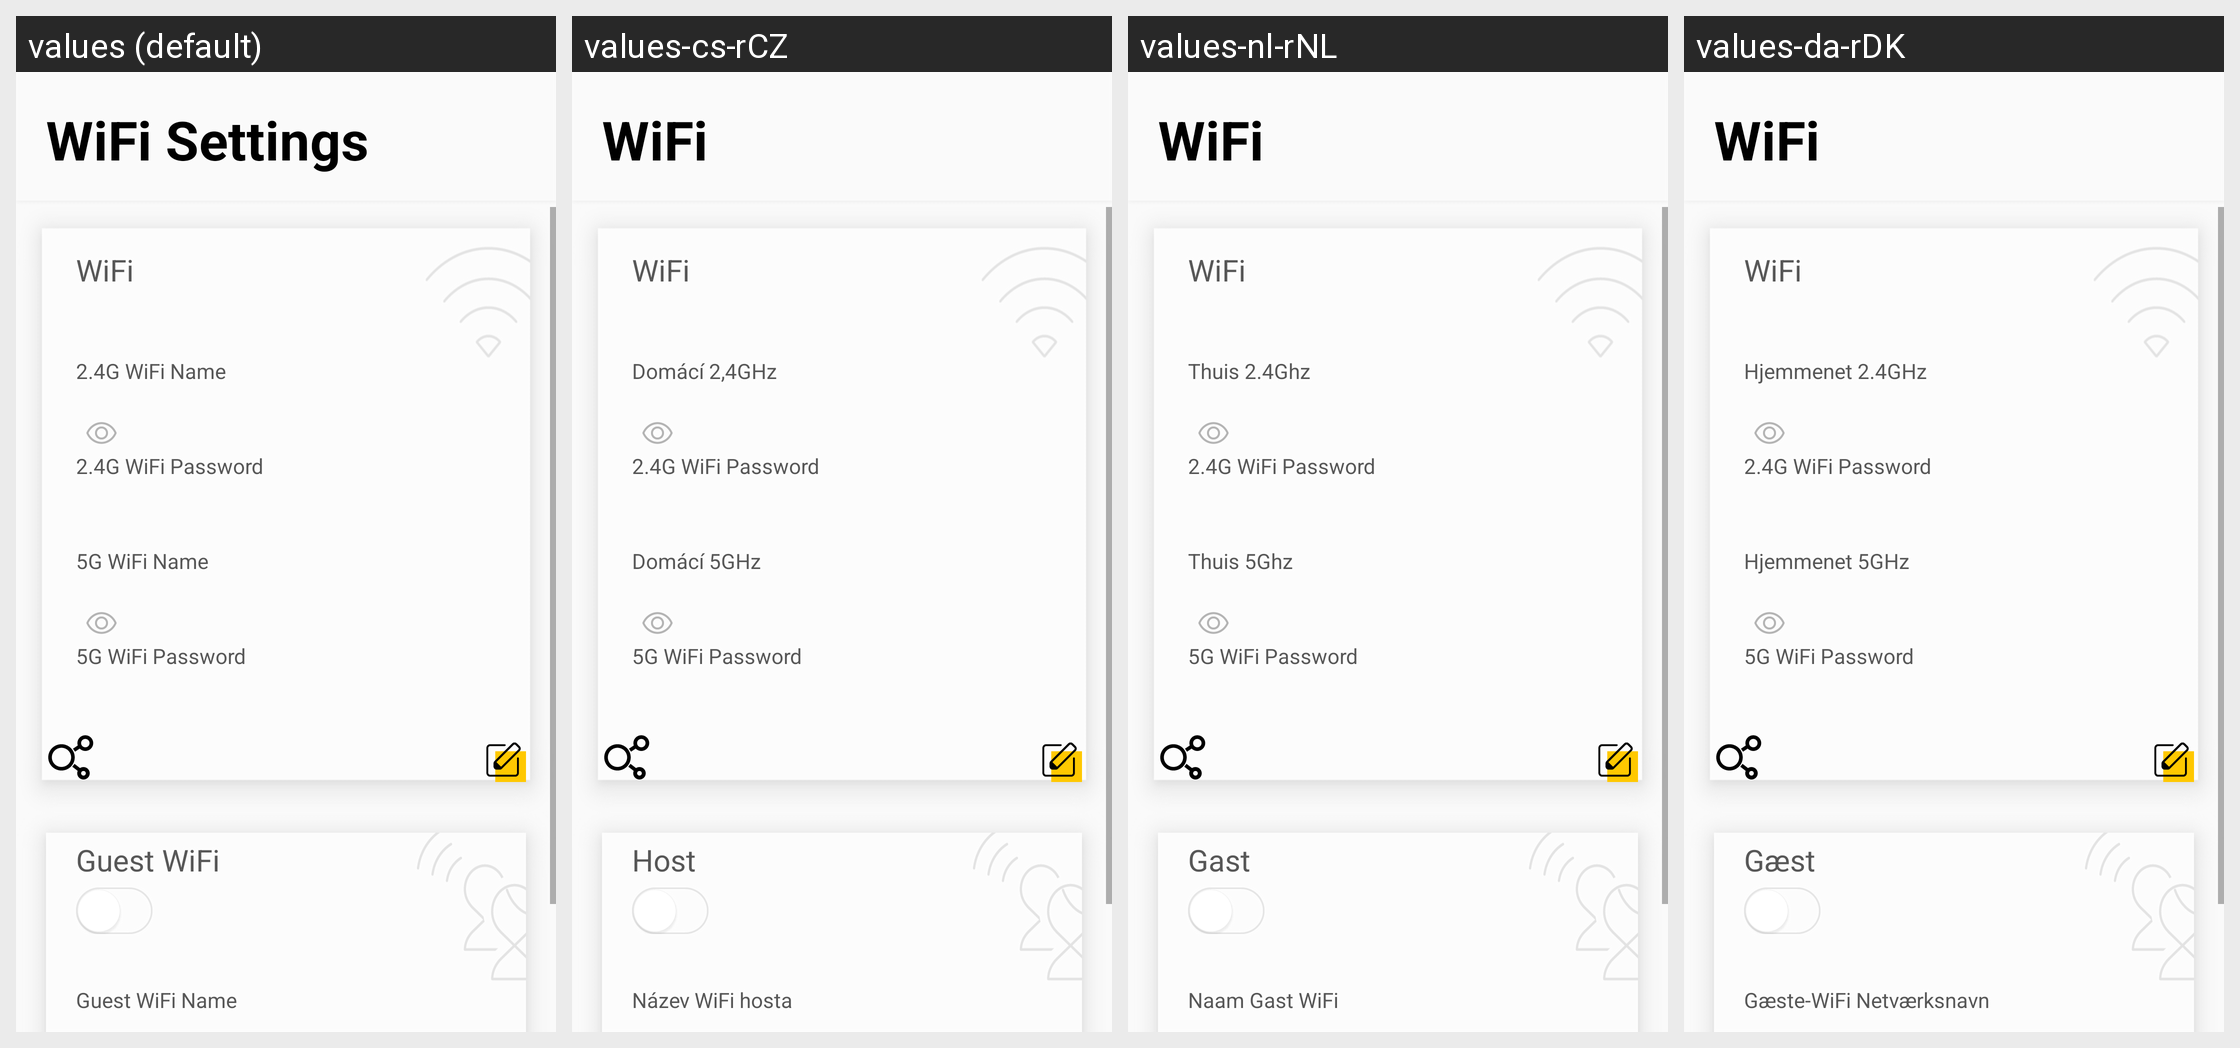

The Android screen above is rendered under several locales of the same app. Produce the string resources it draws, with the default and per-locale values.
Android screen res/layout/fragment_wifi_settings.xml rendered under 4 locales, left to right: values (default), values-cs-rCZ, values-nl-rNL, values-da-rDK. Device: Nexus 5 (rendered at 1080×1920; each locale shown at half size, 540×960, under a caption strip naming it); theme AppTheme.
Other locales in the repository, not shown: values-de-rDE, values-es-rES, values-fi-rFI, values-fr-rFR, values-it-rIT, values-nb-rNO, values-no-rNO, values-pl-rPL, values-pt-rPT, values-ru-rRU, values-tr-rTR.
Strings drawn on this screen, with the default value and each locale's value (text and hints the layout hard-codes, and strings that could not be matched under every locale, appear in the picture but are not listed):

wifi_settings_title
  values: WiFi Settings
  values-cs-rCZ: WiFi
  values-nl-rNL: WiFi
  values-da-rDK: WiFi

button_text_wifi
  values: WiFi
  values-cs-rCZ: WiFi
  values-nl-rNL: WiFi
  values-da-rDK: WiFi

wifi_settings_wifi_name_24g
  values: 2.4G WiFi Name
  values-cs-rCZ: Domácí 2,4GHz
  values-nl-rNL: Thuis 2.4Ghz
  values-da-rDK: Hjemmenet 2.4GHz

wifi_settings_wifi_password_24g
  values: 2.4G WiFi Password
  values-cs-rCZ: 2.4G WiFi Password  [not translated; the default value is used]
  values-nl-rNL: 2.4G WiFi Password  [not translated; the default value is used]
  values-da-rDK: 2.4G WiFi Password  [not translated; the default value is used]

wifi_settings_wifi_name_5g
  values: 5G WiFi Name
  values-cs-rCZ: Domácí 5GHz
  values-nl-rNL: Thuis 5Ghz
  values-da-rDK: Hjemmenet 5GHz

wifi_settings_wifi_password_5g
  values: 5G WiFi Password
  values-cs-rCZ: 5G WiFi Password  [not translated; the default value is used]
  values-nl-rNL: 5G WiFi Password  [not translated; the default value is used]
  values-da-rDK: 5G WiFi Password  [not translated; the default value is used]

wifi_settings_guest_wifi
  values: Guest WiFi
  values-cs-rCZ: Host
  values-nl-rNL: Gast
  values-da-rDK: Gæst

wifi_settings_guest_wifi_name
  values: Guest WiFi Name
  values-cs-rCZ: Název WiFi hosta
  values-nl-rNL: Naam Gast WiFi
  values-da-rDK: Gæste-WiFi Netværksnavn
